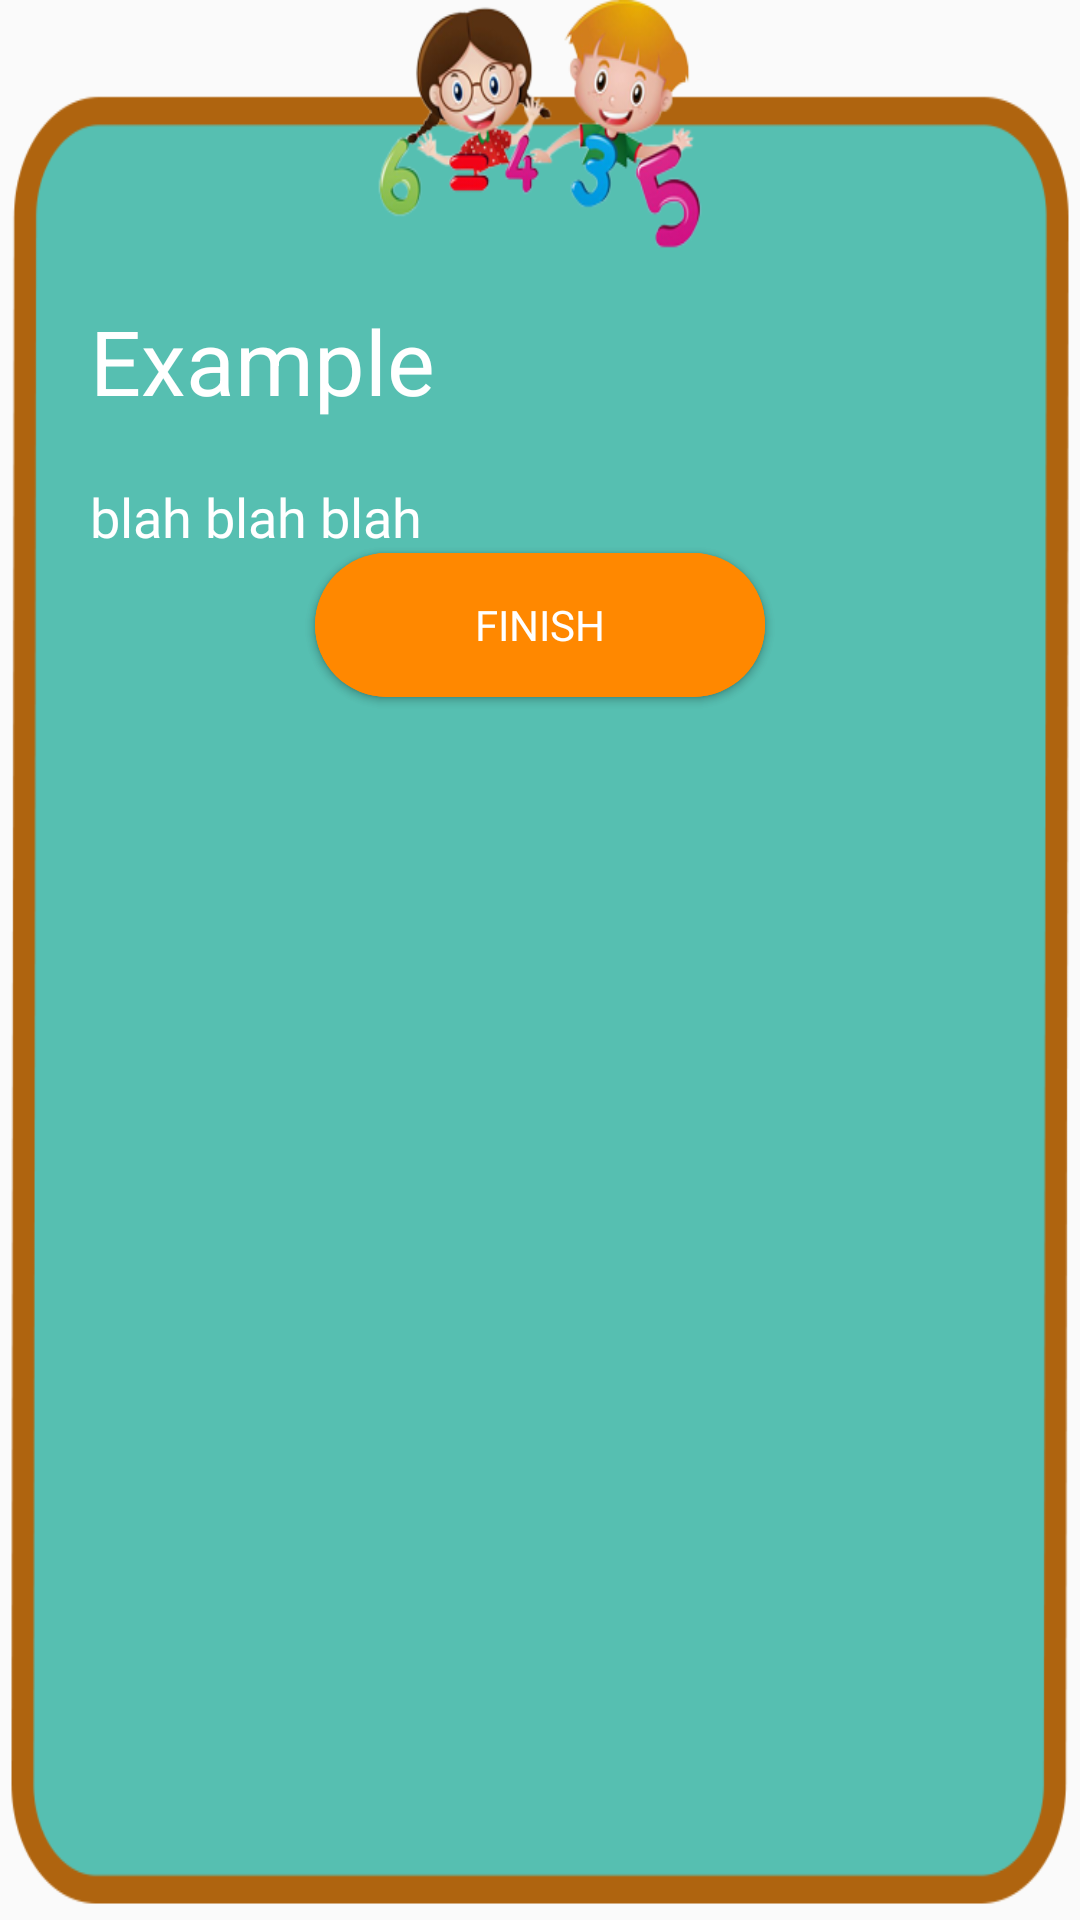

Layout XML and referenced resources for this Android screen:
<!-- AndroidManifest.xml: application theme Theme.ULearning -->
<!-- res/layout/activity_subtractionlesson.xml -->
<?xml version="1.0" encoding="utf-8"?>
<RelativeLayout xmlns:android="http://schemas.android.com/apk/res/android"
    xmlns:app="http://schemas.android.com/apk/res-auto"
    xmlns:tools="http://schemas.android.com/tools"
    android:layout_width="match_parent"
    android:layout_height="match_parent"
    android:orientation="vertical"
    >
    <RelativeLayout
        android:layout_width="match_parent"
        android:layout_height="wrap_content"
        android:orientation="vertical"
        android:background="@drawable/bgexcer"


        >
        <TextView
            android:layout_width="wrap_content"
            android:layout_height="wrap_content"
            android:text="Example"
            android:layout_marginLeft="30dp"
            android:layout_marginTop="100dp"
            android:textColor="@color/white"
            android:textSize="30sp"
            />
        <TextView
            android:id="@+id/explanationTextView"
            android:layout_width="wrap_content"
            android:layout_height="wrap_content"
            android:layout_marginLeft="30dp"
            android:layout_marginRight="30dp"
            android:layout_marginTop="160dp"
            android:text="blah blah blah"
            android:textColor="@color/white"
            android:textSize="18sp"
            android:layout_gravity="center_vertical|end"
            android:fontFamily="@font/montserrat"

            />



        <Button
            android:id="@+id/nextButton"
            android:layout_width="wrap_content"
            android:layout_height="wrap_content"
            android:text="Next"
            android:layout_below="@+id/explanationTextView"
            android:layout_marginLeft="40dp"
            android:layout_centerHorizontal="true"
            android:background="@drawable/btnradius"
            android:fontFamily="@font/montserrat"
            android:width="150dp"
            android:textColor="@color/white"
            />


        <Button
            android:id="@+id/subfinishButton"
            android:layout_width="wrap_content"
            android:layout_height="wrap_content"
            android:text="Finish"
            android:layout_below="@+id/explanationTextView"
            android:layout_marginLeft="40dp"
            android:layout_centerHorizontal="true"
            android:background="@drawable/btnradius"
            android:fontFamily="@font/montserrat"
            android:width="150dp"
            android:textColor="@color/white"
            />



    </RelativeLayout>

</RelativeLayout>
<!-- resources referenced by this layout -->
<resources>
  <color name="white">#FFFFFFFF</color>
  <!-- drawable bgexcer: png bitmap (drawable, 58874 bytes) -->
  <!-- drawable btnradius (drawable) -->
  <?xml version="1.0" encoding="utf-8"?>
  <shape android:shape="rectangle" xmlns:android="http://schemas.android.com/apk/res/android">
      <solid android:color="@android:color/holo_orange_dark" />
      <corners android:radius="100dp" /> 
  </shape>
  <style name="Theme.ULearning" parent="Theme.AppCompat.Light.NoActionBar">
          
          <item name="colorPrimary">@color/purple_500</item>
          <item name="colorPrimaryVariant">@color/purple_700</item>
          <item name="colorOnPrimary">@color/white</item>
          
          <item name="colorSecondary">@color/teal_200</item>
          <item name="colorSecondaryVariant">@color/teal_700</item>
          <item name="colorOnSecondary">@color/black</item>
          
          <item name="android:statusBarColor">?attr/colorPrimaryVariant</item>
          
      </style>
  <color name="purple_500">#FF6200EE</color>
  <color name="purple_700">#FF3700B3</color>
  <color name="teal_200">#FF03DAC5</color>
  <color name="teal_700">#FF018786</color>
  <color name="black">#FF000000</color>
</resources>
